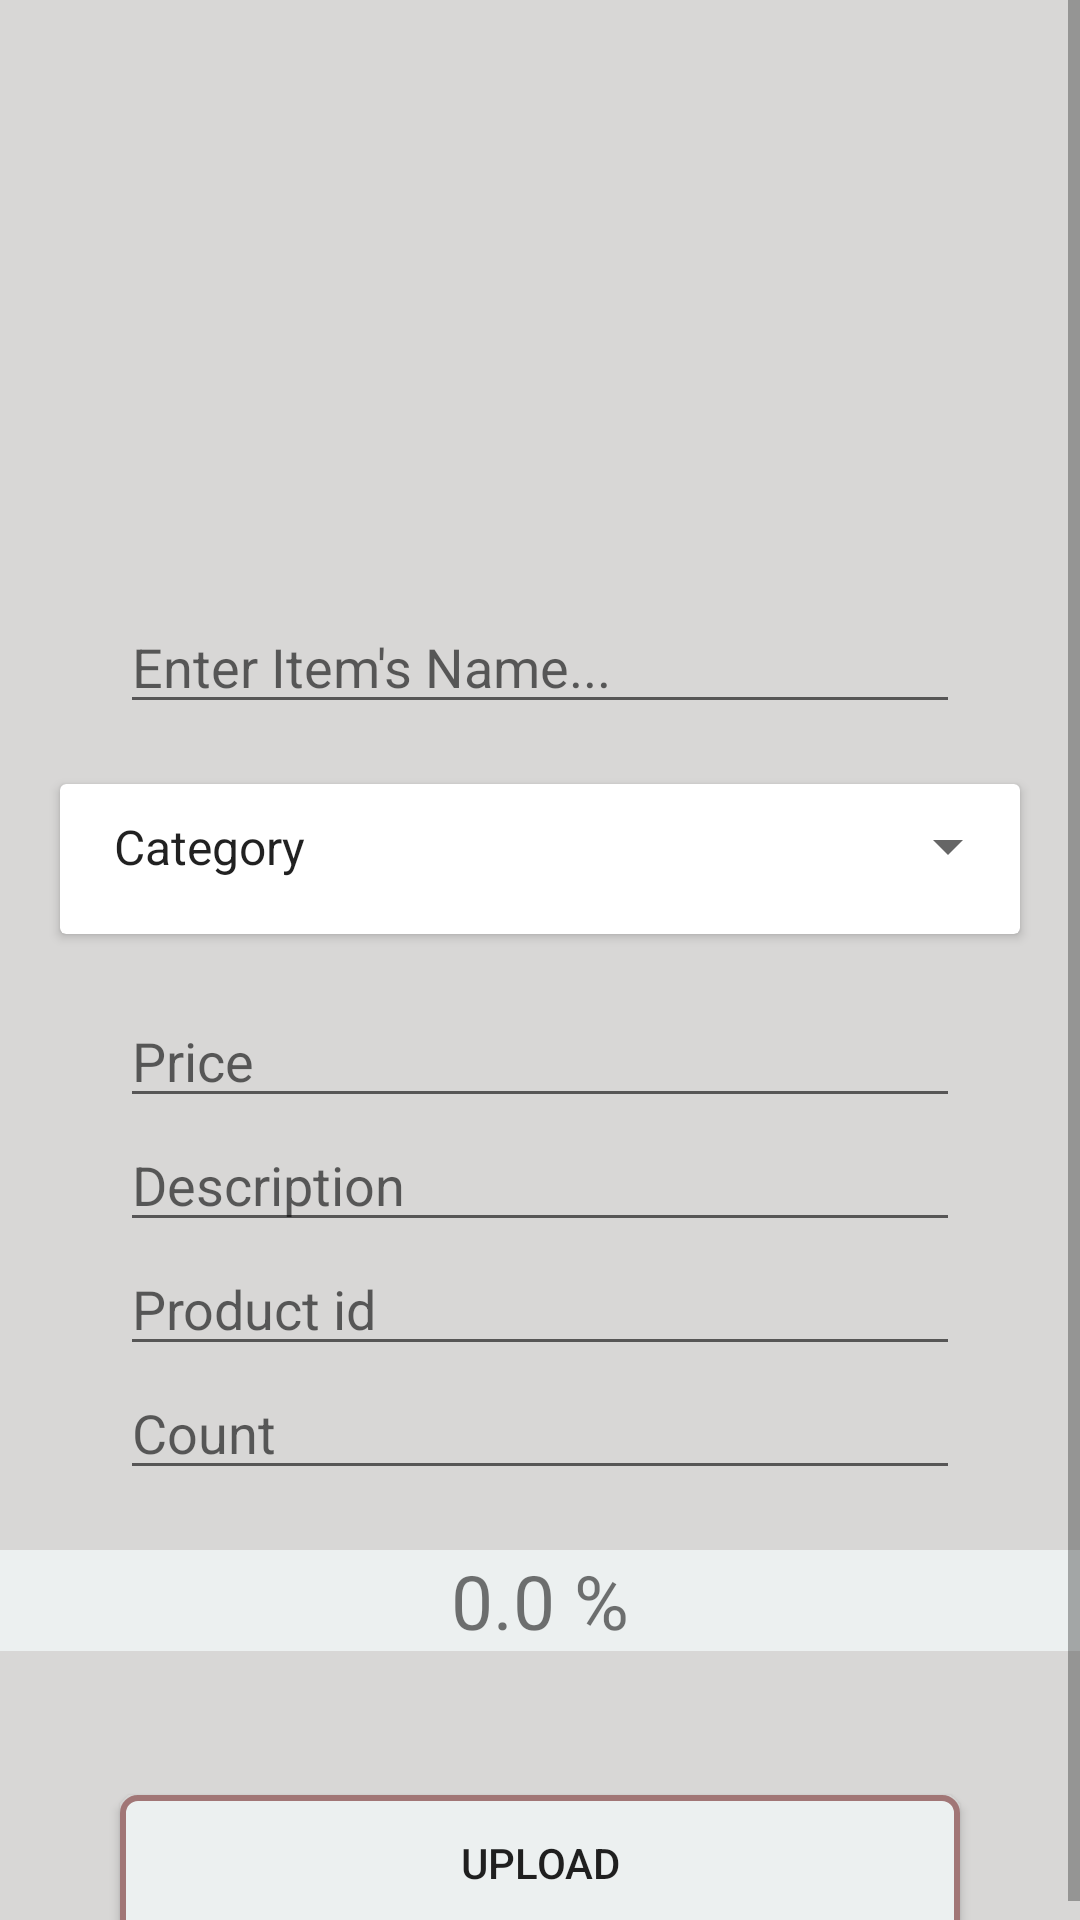

Produce the Android XML layout that renders to this screen, including the resource entries it uses.
<!-- AndroidManifest.xml: application theme AppTheme -->
<!-- res/layout/activity_main.xml -->
<?xml version="1.0" encoding="utf-8"?>
<RelativeLayout
    xmlns:android="http://schemas.android.com/apk/res/android"
    xmlns:app="http://schemas.android.com/apk/res-auto"
    xmlns:tools="http://schemas.android.com/tools"
    android:layout_width="match_parent"
    android:layout_height="match_parent"
    android:background="@color/darkWhite"
    tools:context=".MainActivity">
    <ScrollView
        android:layout_width="match_parent"
        android:layout_height="match_parent"
        >
        <LinearLayout
            android:orientation="vertical"
            android:layout_width="match_parent"
            android:layout_height="wrap_content"
            android:gravity="center"
            android:backgroundTint="@color/darkWhite"
            android:background="@color/white"
            >
            <LinearLayout
                android:layout_width="match_parent"
                android:layout_height="wrap_content"
                android:orientation="horizontal"
                android:gravity="center"
                >
                <ImageView
                    android:id="@+id/imageVIewAdd"
                    android:layout_width="200sp"
                    android:layout_height="200sp"
                    android:scaleType="fitXY"
                    android:padding="5sp"
                    android:src="@drawable/ic_image" />







            </LinearLayout>






















            <EditText
                android:layout_width="match_parent"
                android:layout_height="wrap_content"
                android:hint="Enter Item's Name..."
                android:id="@+id/inputImageName"
                android:layout_marginLeft="40dp"
                android:layout_marginRight="40dp"
                />
            <androidx.cardview.widget.CardView
                android:id="@+id/card3"
                android:layout_width="match_parent"
                android:layout_height="50sp"
                android:background="@color/white"
                android:layout_margin="20sp"
                app:layout_constraintEnd_toEndOf="parent"
                app:layout_constraintStart_toStartOf="parent"
                app:layout_constraintTop_toBottomOf="@+id/price"
                >
                <Spinner
                    android:id="@+id/item_category"
                    android:layout_width="match_parent"
                    android:layout_height="wrap_content"
                    android:padding="10sp"
                    android:entries="@array/aina_ya_bidhaa"
                    android:maxHeight="50sp"
                    android:spinnerMode="dropdown"/>
            </androidx.cardview.widget.CardView>
            <EditText
                android:layout_width="match_parent"
                android:layout_height="wrap_content"
                android:hint="Price"
                android:id="@+id/mainPrice"
                android:inputType="number"
                android:layout_marginLeft="40dp"
                android:layout_marginRight="40dp"
                />
            <EditText
                android:layout_width="match_parent"
                android:layout_height="wrap_content"
                android:hint="Description"
                android:id="@+id/description"
                android:layout_marginLeft="40dp"
                android:layout_marginRight="40dp"
                />
            <EditText
                android:layout_width="match_parent"
                android:layout_height="wrap_content"
                android:hint="Product id"
                android:id="@+id/item_id"
                android:layout_marginLeft="40dp"
                android:layout_marginRight="40dp"
                />
            <EditText
                android:layout_width="match_parent"
                android:layout_height="wrap_content"
                android:hint="Count"
                android:id="@+id/item_count"
                android:layout_marginLeft="40dp"
                android:layout_marginRight="40dp"
                />


            <TextView
                android:layout_width="match_parent"
                android:layout_height="wrap_content"
                android:id="@+id/textViewProgress"
                android:background="@color/blueWhite"
                android:text="0.0 %"
                android:gravity="center"
                android:textSize="25dp"
                android:layout_marginTop="20dp"
                />
            <ProgressBar
                android:layout_width="match_parent"
                android:layout_height="wrap_content"
                android:id="@+id/progressBar"
                style="@style/Widget.AppCompat.ProgressBar"
                android:layout_marginLeft="40dp"
                android:layout_marginRight="40dp"
                />
            <Button
                android:layout_width="match_parent"
                android:layout_height="wrap_content"
                android:text="Upload"
                android:id="@+id/btnUpload"
                android:background="@drawable/cart_background"
                android:layout_marginLeft="40dp"
                android:layout_marginRight="40dp"
                />


        </LinearLayout>

    </ScrollView>

</RelativeLayout>
<!-- resources referenced by this layout -->
<resources>
  <string-array name="aina_ya_bidhaa">
          <item>Category</item>
          <item>----</item>
  
          <item>DRINKS</item>
          <item>juice</item>
          <item>soda</item>
          <item>champagne</item>
          <item>homeDrinks</item>
          <item>----</item>
  
          <item>FOOD</item>
          <item>baked</item>
          <item>fruits</item>
          <item>ingredients</item>
          <item>grain</item>
          <item>vegetable</item>
          <item>----</item>
  
          <item>HOME</item>
          <item>cleaning</item>
          <item>electrical</item>
          <item>skin</item>
          <item>utensils</item>
          <item>----</item>
  
          <item>SNACKS &amp; BITES</item>
          <item>snacks</item>
          <item>----</item>
  
          <item>SPORTS</item>
          <item>clothes</item>
          <item>gears</item>
          <item>shoes</item>
          <item>----</item>
  
          <item>home</item> 
          <item>----</item>
          <item>slide</item>
      </string-array>
  <color name="blueWhite">#ECF0F0</color>
  <color name="darkWhite">#D8D7D6</color>
  <color name="white">#FFFFFFFF</color>
  <!-- drawable cart_background (drawable) -->
  <shape xmlns:android="http://schemas.android.com/apk/res/android"
      android:shape="rectangle">
  
      <corners android:radius="5dp"/>
      <stroke  android:width="2dp"
          android:color="@color/red01"/>
      <padding android:bottom="5sp"
          android:top="2sp"
          android:left="2sp"
          android:right="2sp"/>
      <solid android:color="@color/blueWhite"/>
  </shape>
  <style name="AppTheme" parent="Theme.AppCompat.Light.NoActionBar">
          
          <item name="colorPrimary">@color/colorPrimary</item>
          <item name="colorPrimaryDark">@color/yellow</item>
  
          <item name="colorAccent">@color/red001</item>
      </style>
  <color name="red01">#A17676</color>
  <color name="colorPrimary">#FFF</color>
  <color name="yellow">#FFBB00</color>
  <color name="red001">#F5663F</color>
</resources>
